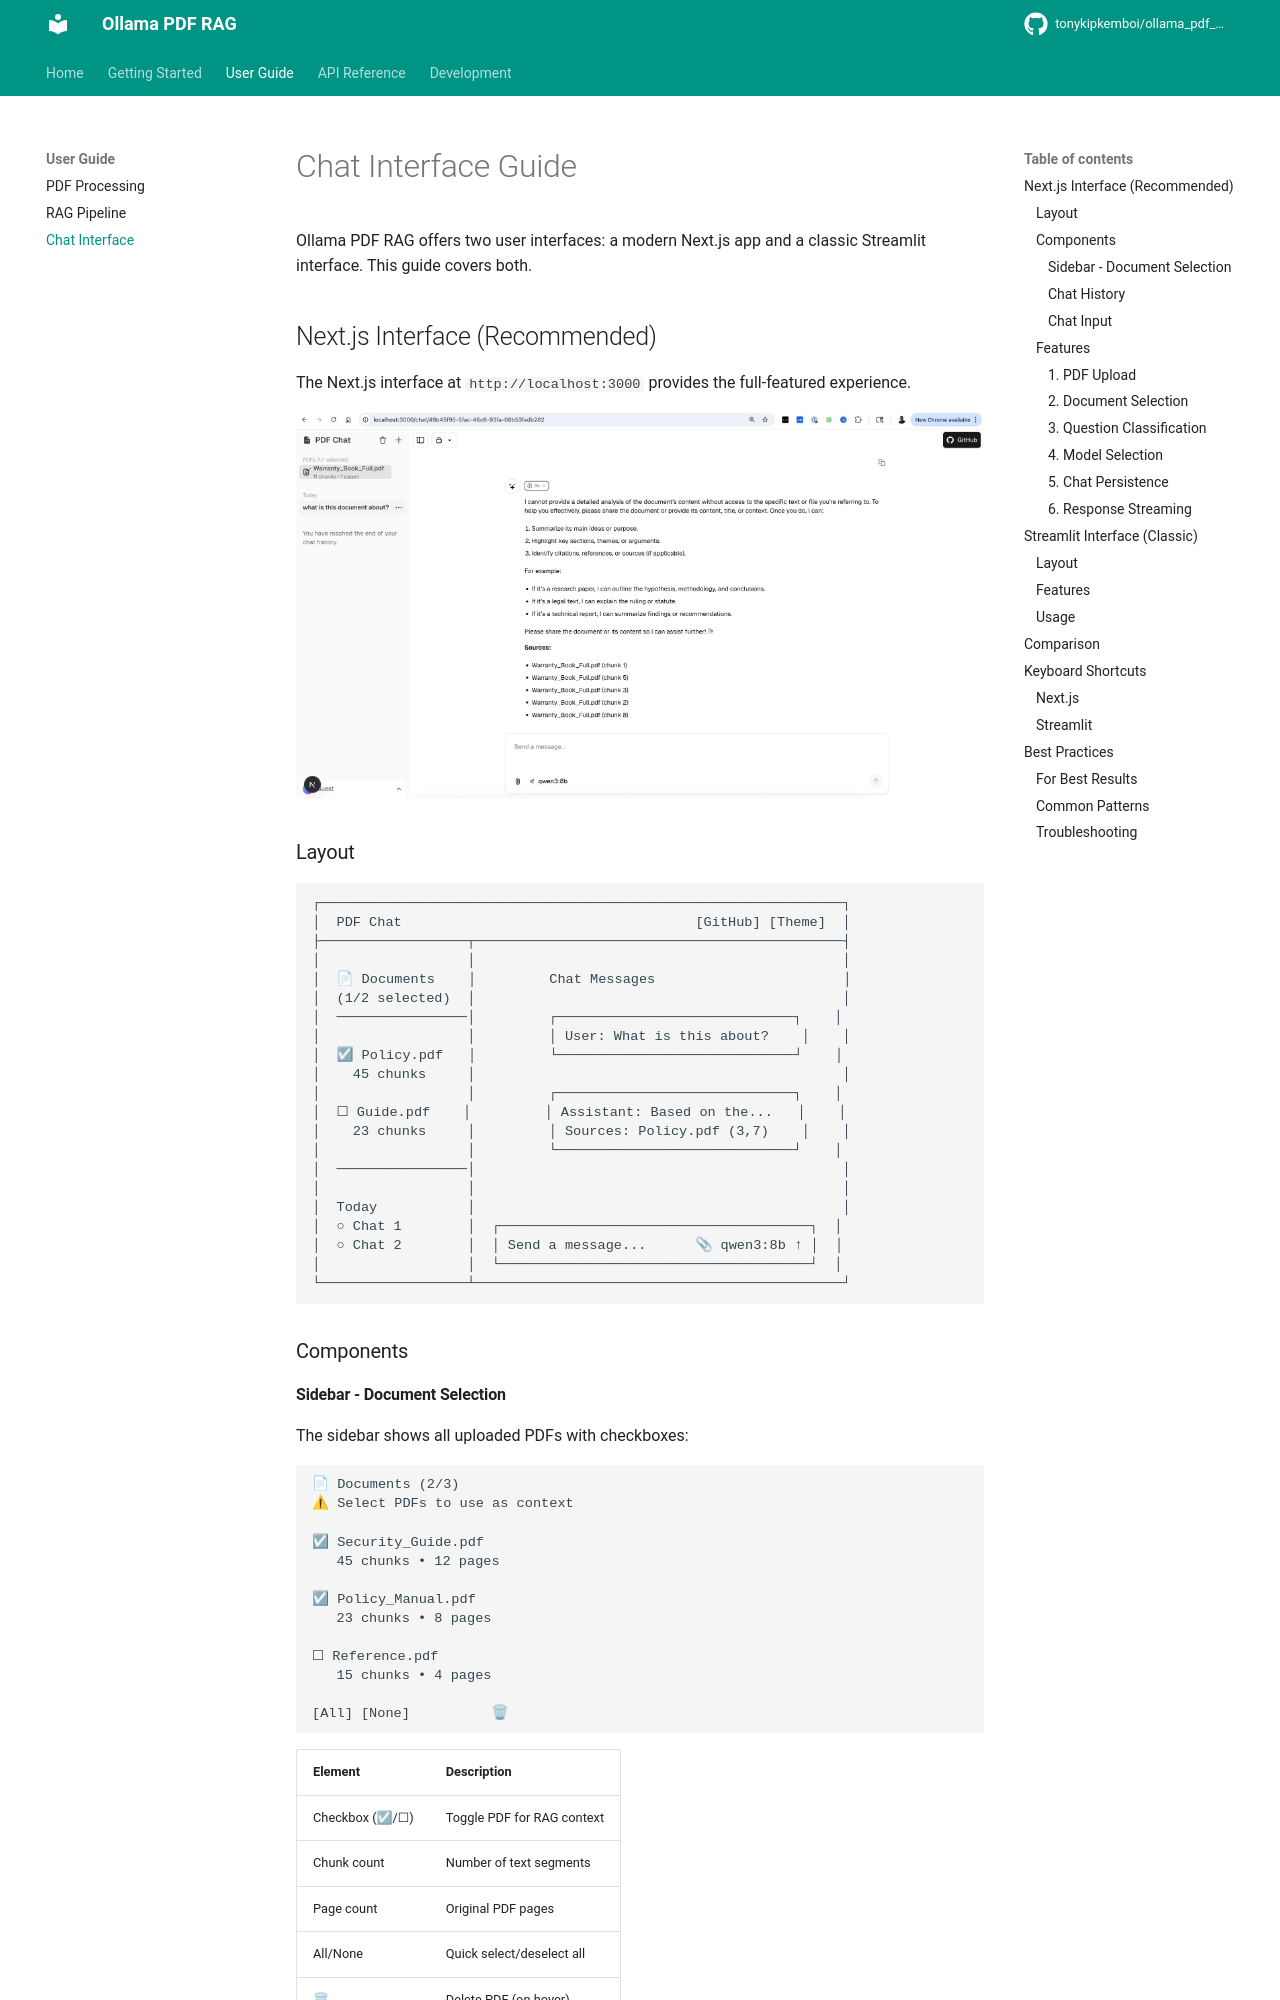

repository: aditinikalje123/PDF-RAG-Chatbot · page: user-guide/chat-interface/index.html · generator: mkdocs

# Chat Interface Guide

Ollama PDF RAG offers two user interfaces: a modern Next.js app and a classic Streamlit interface. This guide covers both.

## Next.js Interface (Recommended)

The Next.js interface at `http://localhost:3000` provides the full-featured experience.

![Next.js Chat Interface](../assets/pdf-chat-response.png)

### Layout

```
┌────────────────────────────────────────────────────────────────┐
│  PDF Chat                                    [GitHub] [Theme]  │
├──────────────────┬─────────────────────────────────────────────┤
│                  │                                             │
│  📄 Documents    │         Chat Messages                       │
│  (1/2 selected)  │                                             │
│  ────────────────│         ┌─────────────────────────────┐    │
│                  │         │ User: What is this about?    │    │
│  ☑ Policy.pdf   │         └─────────────────────────────┘    │
│    45 chunks     │                                             │
│                  │         ┌─────────────────────────────┐    │
│  ☐ Guide.pdf    │         │ Assistant: Based on the...   │    │
│    23 chunks     │         │ Sources: Policy.pdf (3,7)    │    │
│                  │         └─────────────────────────────┘    │
│  ────────────────│                                             │
│                  │                                             │
│  Today           │                                             │
│  ○ Chat 1        │  ┌──────────────────────────────────────┐  │
│  ○ Chat 2        │  │ Send a message...      📎 qwen3:8b ↑ │  │
│                  │  └──────────────────────────────────────┘  │
└──────────────────┴─────────────────────────────────────────────┘
```

### Components
